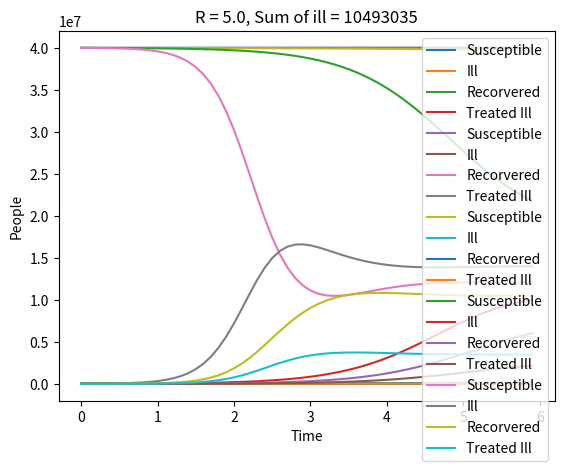

Source code (Python):
import matplotlib.pyplot  as plt
from numpy import array,zeros,arange

def SIR(state,t):
    S=state[0]
    I=state[1]
    R=state[2]
    IT=state[3]
    ds=omega*R-beta*S*I/Npop
    di=beta*S*I/Npop-gamma*I-getting_treated*I
    dr=gamma*I-omega*R+treat_effect*IT
    dit=getting_treated*I-treat_effect*IT
    return array([ds,di,dr, dit])

def Runge_Kutta(y,t,dt,derivative):
    k1=dt*derivative(y,t)
    k2=dt*derivative(y+k1/2.,t+0.5*dt)
    k3=dt*derivative(y+k2/2.,t+0.5*dt)
    k4=dt*derivative(y+k3,t+dt)
    y_next=y+1/6.*(k1+2*k2+2*k3+k4)
    return y_next

bety = [1, 1, 2, 3, 5]
gammy = [2, 1, 1, 1, 1]
for betat, gammat in zip(bety, gammy):
    global beta,gamma,Npop
    beta=betat #illness getting rate
    gamma=gammat #recorvery rate
    omega=2 #immunity losing rate
    getting_treated= 0.5 #rate of getting treatment
    treat_effect = gamma*2
    Npop=4*10**7 #population

    Io=10**4  #initial ill
    So=Npop-Io #initial susceptible
    ITo=0 #initial treated ill
    Ro=0 #initial recorvered
    illsum = Io #initial 
    dt=0.1 #check ratio
    to=0 #start
    te=6 #end
    t=arange(to,te,dt) #points from start to end in given ratio

    #creating initial data
    N=len(t)
    y=zeros([N,4])
    y[0,0]=So
    y[0,1]=Io
    y[0,2]=Ro
    y[0,3]=ITo

    #creating rest of the data
    for i in range(N-1):
        y[i+1]=Runge_Kutta(y[i],t[i],dt,SIR)

    #making data usable in plt
    St=[y[j,0] for j in range(N)]
    It=[y[j,1] for j in range(N)]
    Rt=[y[j,2] for j in range(N)]
    ITt=[y[j,3] for j in range(N)]

#sum of all ill people
    for amount in range(1, len(Rt)):
        illsum += Rt[amount]-Rt[amount-1]


    #creating plot
    plt.title("R = {}, Sum of ill = {}".format(beta/gamma, int(illsum)))
    plt.plot(t,St, label="Susceptible")
    plt.plot(t,It, label="Ill")
    plt.plot(t,Rt, label="Recorvered")
    plt.plot(t, ITt, label="Treated Ill")
    plt.ylabel("People")
    plt.xlabel("Time")
    plt.legend()
    plt.show()
